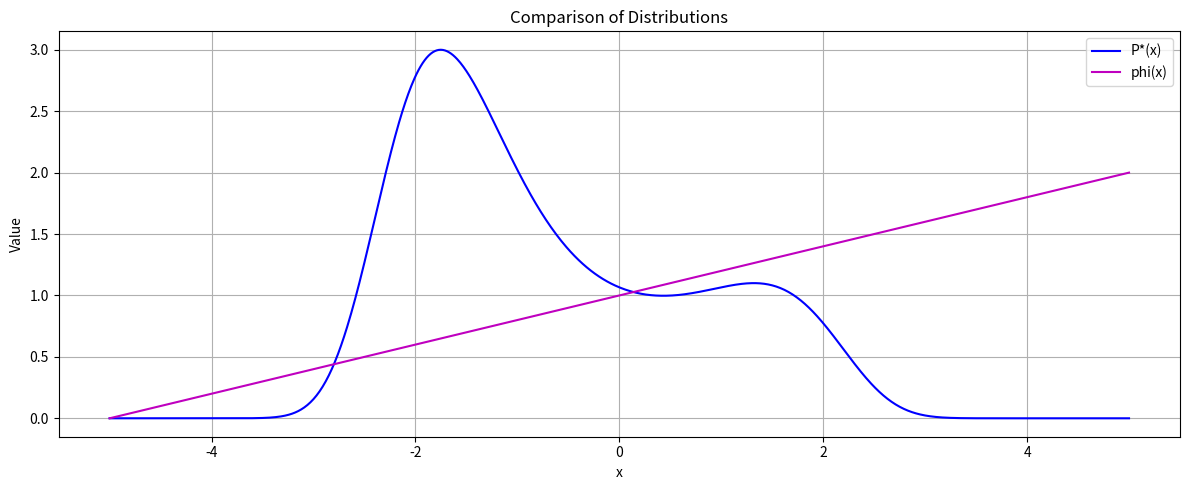
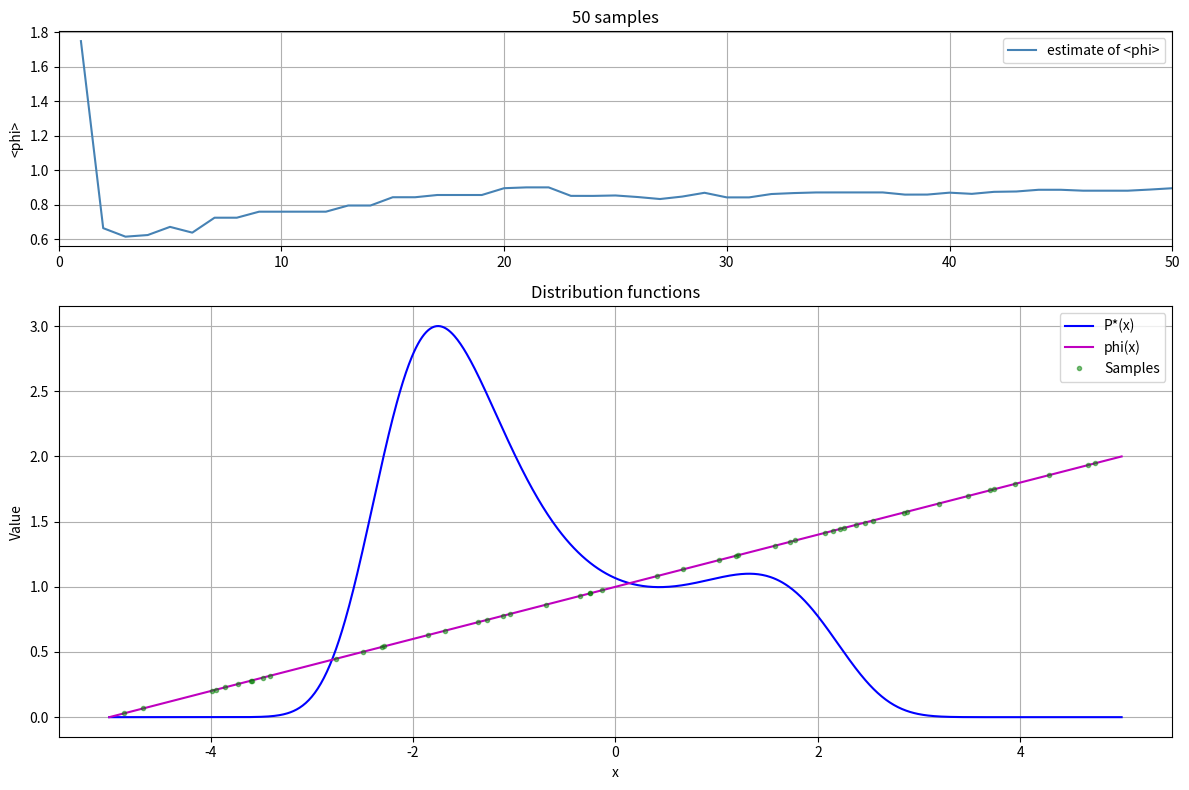

These charts were generated, in order, by the following Python code:
import numpy as np
import matplotlib.pyplot as plt

# === Global Config ===
func = 0       # set to 1 to use alternate pstar
spacing = 0.01
logscale = 0
showestimate = 1

# === Core Functions ===

def pstar(x):
    global func
    x = np.asarray(x)
    if func == 0:
        return np.exp(0.4 * (x - 0.4) ** 2 - 0.08 * x ** 4)
    else:
        return np.exp(1.15 * np.sin(6.0 * x) - 0.3 * (x - 0.65) ** 2 - 0.01 * x ** 4)

def phi(x):
    x = np.asarray(x)
    return 0.2 * (x + 5.0)

def Quni(x, high):
    return high * np.ones_like(x)

def Qnorm(x, mu, sigma, h):
    x = np.asarray(x)
    return h * np.exp(-((x - mu) ** 2) / (2 * sigma ** 2))

# === Precomputations ===
def standard():
    global x, y, xphi
    x = np.arange(-5, 5 + spacing, spacing)
    y = np.column_stack((x, pstar(x)))
    xphi = np.column_stack((x, phi(x)))

# === Plotting ===
def impplot0(style, xQ=None, xQs=None, ws=None):
    plt.figure(figsize=(12, 5))
    plt.title("Comparison of Distributions")
    plt.xlabel("x")
    plt.ylabel("Value")
    plt.grid(True)
    
    plt.plot(y[:, 0], y[:, 1], 'b-', label="P*(x)")
    if style == 1:
        plt.plot(xphi[:, 0], xphi[:, 1], 'm-', label="phi(x)")
    else:
        if xQ is not None:
            plt.plot(xQ[:, 0], xQ[:, 1], 'g-', label="Q*(x)")
        plt.plot(xphi[:, 0], xphi[:, 1], 'm-', label="phi(x)")
    
    if xQs is not None:
        plt.plot(xQs[:, 0], xQs[:, 1], 'g.', alpha=0.5)
    
    plt.legend()
    plt.tight_layout()
    plt.show()

# def impplot(style, xQ, xQs, ws, R):
#     fig, axs = plt.subplots(2, 1, figsize=(12, 8), gridspec_kw={'height_ratios': [1, 2]})

#     # Top subplot: estimate of <phi>
#     axs[0].set_title(f"{R} samples")
#     axs[0].plot(ws[:, 0], ws[:, 4], color='steelblue', label="estimate of <phi>")
#     axs[0].set_ylabel("<phi>")
#     axs[0].set_xlim([0, R])
#     axs[0].legend()
#     axs[0].grid(True)

#     # Bottom subplot: distributions
#     axs[1].plot(y[:, 0], y[:, 1], 'b-', label="P*(x)")
#     axs[1].plot(xphi[:, 0], xphi[:, 1], 'm-', label="phi(x)")
#     axs[1].plot(xQs[:, 0], xQs[:, 1], 'g.', alpha=0.5, label="Samples")
#     if style == 2 and xQ is not None:
#         axs[1].plot(xQ[:, 0], xQ[:, 1], color='purple', label="Q*(x)")
#     axs[1].legend()
#     axs[1].set_xlabel("x")
#     axs[1].set_ylabel("Value")
#     axs[1].set_title("Distribution functions")
#     axs[1].grid(True)

#     plt.tight_layout()
#     plt.show()

# Setup persistent figure and axes
fig = None
axs = None

def impplot(style, xQ, xQs, ws, R):
    global fig, axs

    if fig is None:
        plt.ion()  # Turn on interactive mode
        fig, axs = plt.subplots(2, 1, figsize=(12, 8), gridspec_kw={'height_ratios': [1, 2]})
    else:
        for ax in axs:
            ax.clear()

    # Top subplot: estimate of <phi>
    axs[0].set_title(f"{int(ws[-1, 0])} samples")
    axs[0].plot(ws[:, 0], ws[:, 4], color='steelblue', label="estimate of <phi>")
    axs[0].set_ylabel("<phi>")
    axs[0].set_xlim([0, R])
    axs[0].legend()
    axs[0].grid(True)

    # Bottom subplot: distributions
    axs[1].plot(y[:, 0], y[:, 1], 'b-', label="P*(x)")
    axs[1].plot(xphi[:, 0], xphi[:, 1], 'm-', label="phi(x)")
    axs[1].plot(np.array(xQs)[:, 0], np.array(xQs)[:, 1], 'g.', alpha=0.5, label="Samples")
    if style == 2 and xQ is not None:
        axs[1].plot(xQ[:, 0], xQ[:, 1], color='purple', label="Q*(x)")
    axs[1].legend()
    axs[1].set_xlabel("x")
    axs[1].set_ylabel("Value")
    axs[1].set_title("Distribution functions")
    axs[1].grid(True)

    plt.tight_layout()
    plt.draw()
    plt.pause(0.01)

    input("Press Return to continue...")

# === Importance Sampling Main Function ===
def importance(style, xmin, xmax, mu, sigma, R, plotting):
    global y, xphi

    height = -0.1
    high = 1.0
    range_ = xmax - xmin
    gxmin, gxmax = -5, 5
    grange = gxmax - gxmin

    standard()
    
    if style == 1:
        xQ = np.column_stack((x, Quni(x, high)))
    elif style == 2:
        xQ = np.column_stack((x, Qnorm(x, mu, sigma, 2.0)))
    else:
        raise ValueError("Unsupported style")

    xQs = []
    ws = []

    if plotting >= 1:
        impplot0(style, xQ)

    sumwphi = 0.0
    sumw = 0.0
    r = 0
    while r < R:
        if style == 1:
            x_sample = np.random.rand() * range_ + xmin
            q = high
        elif style == 2:
            x_sample = np.random.randn() * sigma + mu
            q = Qnorm(x_sample, mu, sigma, high)
        else:
            raise ValueError("Unsupported style")

        if x_sample < xmin or x_sample > xmax:
            continue

        w = pstar(x_sample) / q
        phi_val = phi(x_sample)
        wphi = w * phi_val
        sumwphi += wphi
        sumw += w
        r += 1

        xQs.append([x_sample, phi_val, height, r, w, wphi])
        ws.append([r, ((r / R) * grange) + gxmin, w, wphi, sumwphi / sumw, sumwphi, sumw])

        if plotting > 1 and (r < 5 or (r < 60 and r % 10 == 0) or r % 20 == 0):
            impplot(style, xQ, np.array(xQs), np.array(ws), R)

    if plotting == 1:
        impplot(style, xQ, np.array(xQs), np.array(ws), R)

    return np.array(ws)

if __name__ == "__main__":
    R100 = 50  
    R1000 = 2000 
    wsu = importance(1,-5,5,0,1,R100,2)
    # ws1 = importance(2,-5,5,0,1,R1000,1);
    # ws03 = importance(2,-5,5,0,1.0/3.0,R100,2);
    # ws3 = importance(2,-15,15,0,3.0,R100,2);



